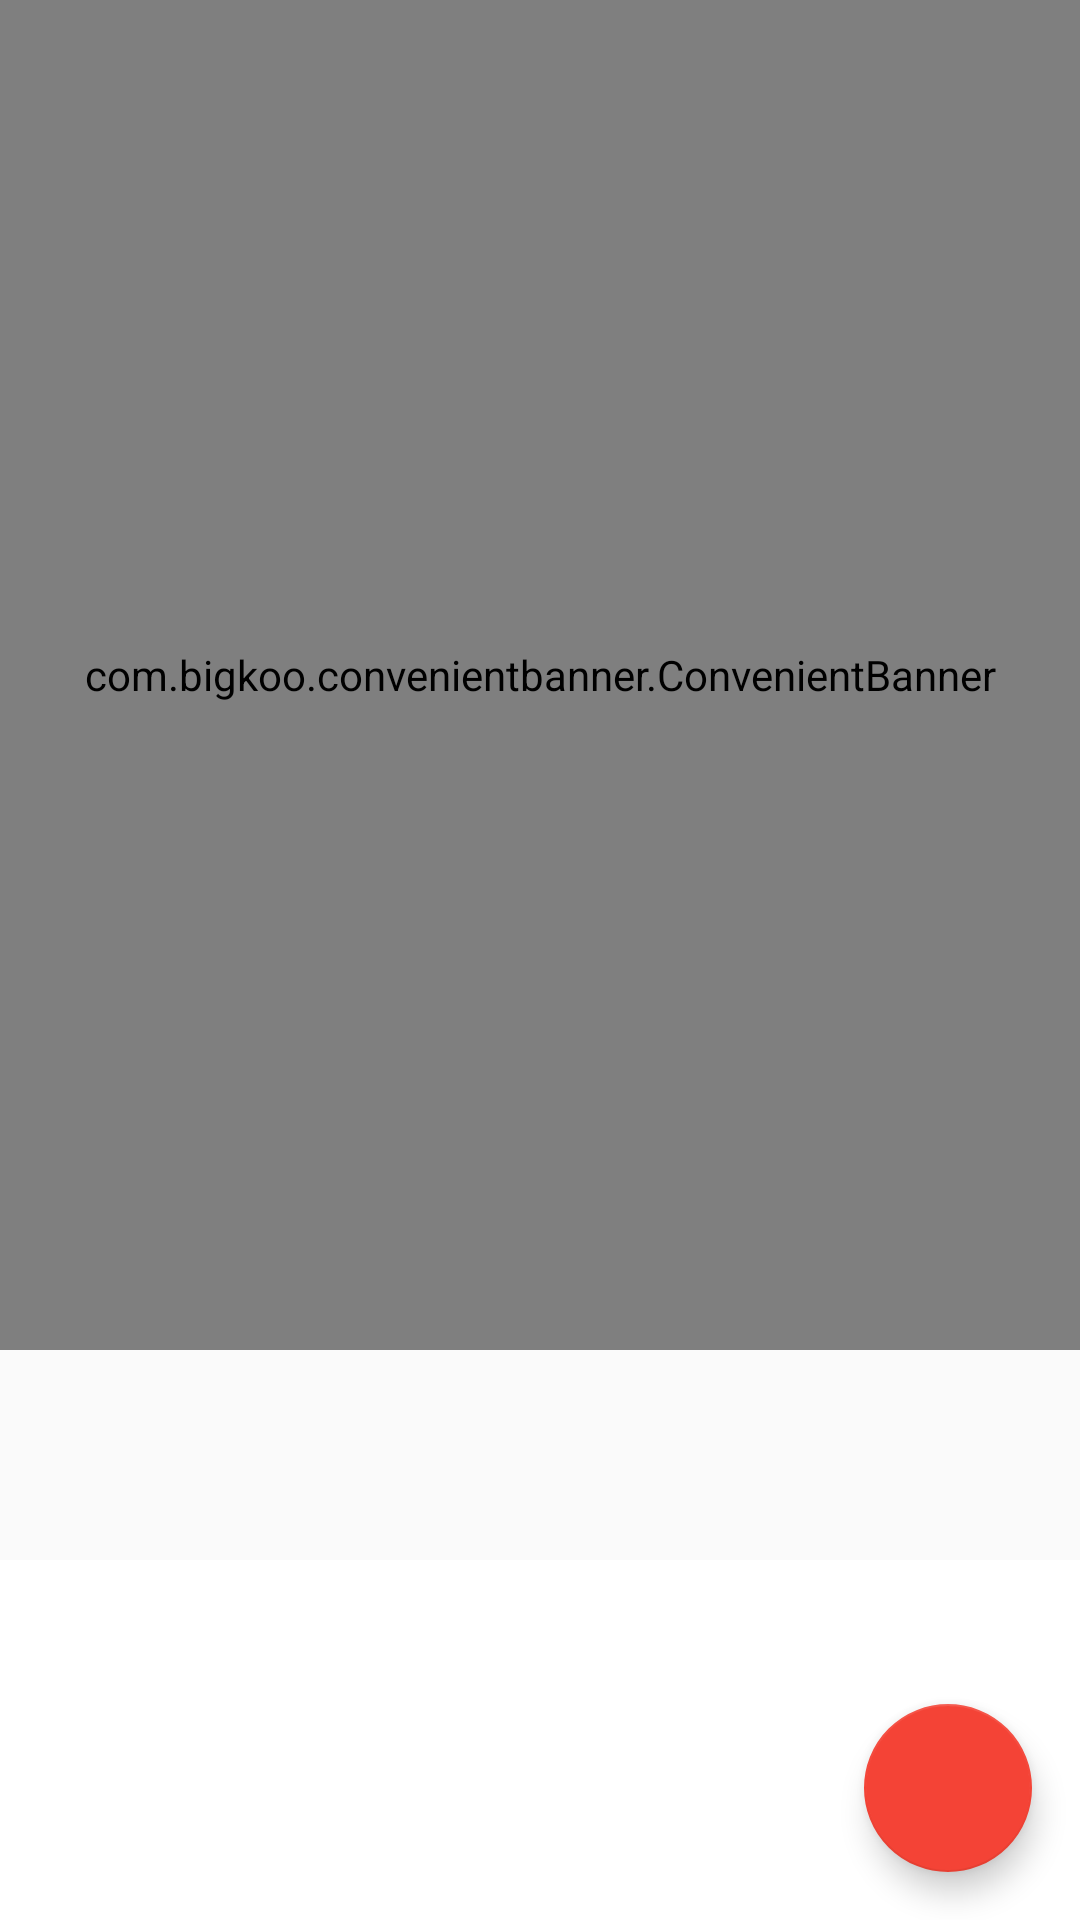

The Android layout XML behind this screen, and the referenced resources:
<!-- AndroidManifest.xml: application theme CustomTheme -->
<!-- res/layout/fragment_main.xml -->
<layout xmlns:android="http://schemas.android.com/apk/res/android"
    xmlns:app="http://schemas.android.com/apk/res-auto">

    <android.support.design.widget.CoordinatorLayout
        android:id="@+id/main_content"
        android:layout_width="match_parent"
        android:layout_height="match_parent">

        <com.bigkoo.convenientbanner.ConvenientBanner
            android:id="@+id/convenientBanner"
            android:layout_width="match_parent"
            android:layout_height="450dp"
            android:layout_marginBottom="10dp"
            app:canLoop="true" />

        <LinearLayout
            android:layout_width="match_parent"
            android:layout_height="match_parent"
            android:background="@android:color/white"
            android:orientation="vertical"
            app:behavior_hideable="false"
            app:behavior_peekHeight="120dp"
            app:layout_behavior="@string/bottom_sheet_behavior">

            <android.support.v7.widget.RecyclerView
                android:id="@+id/recyclerView"
                android:layout_width="match_parent"
                android:layout_height="match_parent"
                app:layoutManager="LinearLayoutManager" />

        </LinearLayout>

        <android.support.design.widget.FloatingActionButton
            android:id="@+id/floating"
            android:layout_width="wrap_content"
            android:layout_height="wrap_content"
            android:layout_gravity="bottom|right"
            android:layout_margin="16dp"
            android:src="@mipmap/icon_search"
            app:backgroundTint="@color/secondColor"
            app:layout_anchor="@id/recyclerView"
            app:layout_anchorGravity="bottom|right|end"
            app:rippleColor="@color/secondColor" />


    </android.support.design.widget.CoordinatorLayout>
</layout>
<!-- resources referenced by this layout -->
<resources>
  <color name="secondColor">#F44336</color>
  <style name="CustomTheme" parent="Theme.AppCompat.Light.NoActionBar">
          <item name="colorPrimary">@color/colorPrimary</item>
          
          
      </style>
  <color name="colorPrimary">#D32F2f</color>
</resources>
